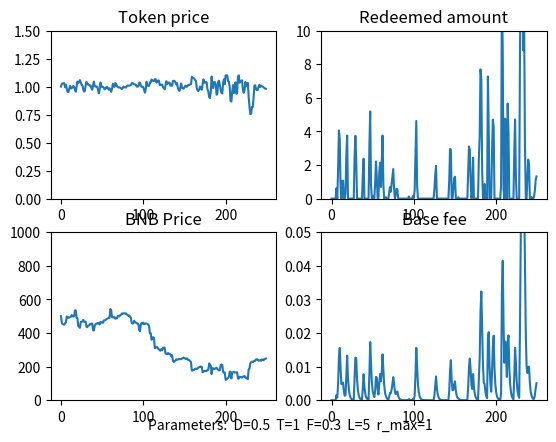

Write the Python code that produced this figure.
import numpy as np
import matplotlib.pyplot as plt

# model parameters
class ModelParams:
    def __init__(self):
        self.D = 0.5 # base fee decay factor

        self.T = 1 # weighting for token price in trove issuance
        self.F = 0.3 # weighting for momentum in trove issuance

        self.lookback = 5 # Lookback parameter for BNB price momentum

        self.max_redemption_fraction = 1 # Maximum fraction of supply that can be redeemed in a timestep

# time series data 
class Data:
    def __init__(self):
        self.BNB_price = [500.0]
        self.momentum = [0.0]
        self.base_fee = [0.0]
        self.redeemed_amount = [0.0]
        self.token_price = [1.0]
        self.trove_issuance = [100.0]
        self.token_supply = [100.0]
        self.token_demand = 100.0
  
        
### Functions
def get_new_momentum(data, params, BNB_price):
    lookback = params.lookback
    if lookback == 0:
        return 0

    BNB_price_past = get_past_BNB_price(data, params)

    new_momentum = (BNB_price - BNB_price_past) /  BNB_price_past
    return new_momentum

def get_past_BNB_price(data, params):
    length = len(data.BNB_price)
    
    BNB_price_past = None
    if (params.lookback > length):
        BNB_price_past = data.BNB_price[0]
    else:
        BNB_price_past = data.BNB_price[length - params.lookback - 1]

    if BNB_price_past == 0:
        return 1
    return BNB_price_past

def get_new_redeemed_amount(data, params):
    max_redeemable  = data.token_supply[-1] * params.max_redemption_fraction 
    if max_redeemable == 0:
        return 0

    redeemed = (1 - data.token_price[-1] - data.base_fee[-1]) * data.token_supply[-1] 

    if redeemed < 0:
        return 0
    else:
        return min(redeemed, max_redeemable)
       

# Decay base fee correctly
def get_new_base_fee(data, redeemed_amount):
    if data.token_supply[-1] == 0:
        return 0

    base_fee = (data.base_fee[-1] + (redeemed_amount / (2 * data.token_supply[-1]))) *params.D
    return base_fee

# return the exogenous market demand for holding SABLE tokens. Assume constant. Could be a function of:
# - Demand for a safe-haven $1-pegged asset  
# - Traders' demand for short-term liquidity
def get_token_demand():
    return 100.0

# compute price based on setting token supply = trove demand, and clearing the market
def get_new_token_price(data, params, redeemed_amount, momentum):
    T = params.T
    F = params.F

    factor =  1/T
    print(f'factor: {factor}')
    price = (((data.token_demand  - redeemed_amount) / (data.trove_issuance[-1])) - (F * momentum)) * factor 

    if price < 0:
        return 0
    else:
        return price
    return price

def get_new_token_demand(data, params, token_price, momentum):
    demand = data.token_demand
    if demand < 0:
        return 0
    else: 
        return demand

def get_new_trove_issuance(data, params, token_price, momentum ):
    trove_issuance = data.trove_issuance[-1] * (params.T*(token_price) + params.F*(momentum))

    if trove_issuance < 0:
        return 0
    else: 
        return trove_issuance

def get_new_token_supply(trove_issuance, redeemed):
    new_supply =  trove_issuance - redeemed

    if new_supply < 0:
        return 0
    else: 
        return new_supply

# Given Liquity's hard price ceiling of 1.10, 
# compute the excess trove issuance needed to maintain the price at 1.1, according to QTM.
def get_excess_issuance(token_price, token_supply):
    if token_price > 1.1:
        excess_issuance = token_supply * (token_price - 1.1)/1.1
        return excess_issuance
    else:
        return 0
 
### Various BNB price functions

def constant_BNB_price(last_price):
    return last_price

# BNB price generator is a random walk (normal dist.), with occasional large +ve and -ve jumps
def randomwalk_BNB_price(last_price):
    big_event = 0
    big_event_chance = np.random.normal()

    if (big_event_chance > 1.5) or (big_event_chance < -1.5):
        big_event = big_event_chance * 20
 
    new_price  = last_price + np.random.normal(scale=5) + big_event
    
    if new_price < 0: 
        return 0
    else:
        return new_price

def linear_increasing_BNB_price(last_price, gradient):
    return last_price + gradient

def oscillating_BNB_price(min, magnitude, i):
    return min + magnitude + magnitude*np.sin(i)

def linear_decreasing_BNB_price(start, gradient, i):
    val = (start - (gradient*i))
    if val <= 0:
        return 0
    return val

def one_over_i_BNB_price(scale, i):
    return scale/i

def quadratic_BNB_price(min, scale, i):
    return min + scale*(i**2)

def sublinear_BNB_price(last_price, steepness, i):
    return last_price + 1/(2*np.sqrt(steepness*(i+1)))
    
# ### Script

# Initialize model parameters and data timeseries
params = ModelParams() 
data = Data()

# Run the model
for i in range(1, 250):
    last_BNB_price =  data.BNB_price[-1]

    # update exogenous BNB price

    # BNB_price = last_BNB_price
    BNB_price = randomwalk_BNB_price(last_BNB_price)
    # BNB_price = oscillating_BNB_price(500, 100, i)
    # BNB_price = quadratic_BNB_price(500, 10, i)
    # BNB_price = linear_increasing_BNB_price(last_BNB_price, 3)
    # BNB_price = linear_decreasing_BNB_price(800, 1, i)
    # BNB_price = one_over_i_BNB_price(1000, i)
    # BNB_price = sublinear_BNB_price(last_BNB_price, 10, i)
    
    momentum = get_new_momentum(data, params, BNB_price)
    redeemed_amount = get_new_redeemed_amount(data, params)
    base_fee = get_new_base_fee(data, redeemed_amount)

    data.token_demand = get_token_demand()

    # clear the market
    token_price = get_new_token_price(data, params, redeemed_amount, momentum)
    token_demand = get_new_token_demand(data, params, token_price, momentum)
    trove_issuance = get_new_trove_issuance(data, params, token_price, momentum)
    token_supply = get_new_token_supply(trove_issuance, redeemed_amount)
    
    # if price > 1.1, correct it via the price ceiling and QTM
    excess_issuance = get_excess_issuance(token_price, token_supply)
    
    if token_price > 1.1:
        token_price = 1.1

    trove_issuance = trove_issuance + excess_issuance
    token_supply = get_new_token_supply(trove_issuance, 0)
    
    # Log all new values
    print(f'step: {i}')
    print(f'BNB price: {BNB_price}')
    print(f'momentum: {momentum}')
    print(f'redeemed amount: {redeemed_amount}')
    print(f'base fee: {base_fee}')
    print(f'token price: {token_price}')
    print(f'token demand: {token_demand}')
    print(f'trove_issuance: {trove_issuance}')
    print(f'token_supply: {token_supply}')

    # update all timeseries arrays
    data.BNB_price.append(BNB_price)
    data.momentum.append(momentum)
    data.redeemed_amount.append(redeemed_amount)
    data.base_fee.append(base_fee)
    data.token_price.append(token_price)
    data.token_demand = token_demand
    data.trove_issuance.append(trove_issuance)
    data.token_supply.append(token_supply)

### Graph the results

fig = plt.figure()
ax1 = fig.add_subplot(221)
ax1.set_title('Token price')
plt.ylim(0.0, 1.5)
plt.plot(data.token_price)

ax2 = fig.add_subplot(222)
ax2.set_title('Redeemed amount')
plt.ylim(0.0, 10)
plt.plot(data.redeemed_amount)

ax3 = fig.add_subplot(223)
ax3.set_title('BNB Price')
plt.ylim(0, 1000)
plt.plot(data.BNB_price)

ax4 = fig.add_subplot(224)
ax4.set_title('Base fee')
plt.ylim(0.0, 0.05)
plt.plot(data.base_fee)

# plt.plot(data.momentum)
# plt.plot(data.token_demand)

params_string = f'Parameters:  D={params.D}  T={params.T}  F={params.F}  L={params.lookback}  r_max={params.max_redemption_fraction}'
plt.figtext(0.5, 0.05, params_string, ha="center", fontsize=10)

plt.show()